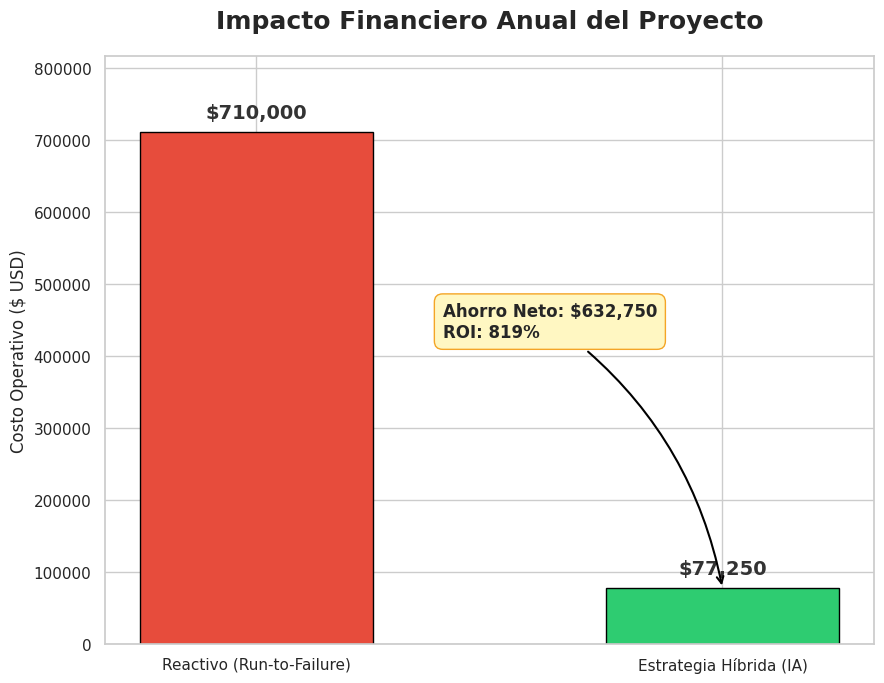

This figure's Python source: (Note: this script raises an exception after producing the figure.)
import matplotlib.pyplot as plt
import seaborn as sns

def plot_comparacion_final(costo_actual, costo_propuesto, guardar_como=None):
    """
    Genera un gráfico de barras comparativo de alto impacto para el reporte final.
    """
    # Datos
    escenarios = ['Reactivo (Run-to-Failure)', 'Estrategia Híbrida (IA)']
    costos = [costo_actual, costo_propuesto]
    
    # Colores: Rojo (Peligro/Alto Costo) vs Verde (Éxito/Ahorro)
    colores = ['#e74c3c', '#2ecc71'] 
    
    # Configuración del gráfico
    sns.set_theme(style="whitegrid")
    fig, ax = plt.subplots(figsize=(9, 7))
    
    # Barras
    bars = ax.bar(escenarios, costos, color=colores, width=0.5, edgecolor='black', linewidth=1)
    
    # Títulos
    ax.set_title('Impacto Financiero Anual del Proyecto', fontsize=18, fontweight='bold', pad=20)
    ax.set_ylabel('Costo Operativo ($ USD)', fontsize=12)
    
    # Ajustar límite Y para dar espacio al texto
    ax.set_ylim(0, max(costos) * 1.15)
    
    # 1. Etiquetas de Valor sobre las barras
    for bar in bars:
        height = bar.get_height()
        ax.text(bar.get_x() + bar.get_width()/2., height + (max(costos)*0.02),
                f'${height:,.0f}',
                ha='center', va='bottom', fontsize=14, fontweight='bold', color='#333333')
        
    # 2. Flecha de Ahorro (Curva desde la barra roja a la verde)
    ahorro = costo_actual - costo_propuesto
    roi = (ahorro / costo_propuesto) * 100
    
    # Anotación central con caja amarilla
    ax.annotate(
        f'Ahorro Neto: ${ahorro:,.0f}\nROI: {roi:.0f}%',
        xy=(1, costo_propuesto),             # Punta de la flecha (Barra Verde)
        xytext=(0.4, costo_actual * 0.6),    # Texto (En el medio)
        arrowprops=dict(arrowstyle="->", connectionstyle="arc3,rad=-0.2", color='black', lw=1.5),
        fontsize=12, fontweight='bold',
        bbox=dict(boxstyle="round,pad=0.5", fc="#fff7bc", ec="#f39c12", alpha=0.9)
    )

    plt.tight_layout()
    
    if guardar_como:
        plt.savefig(guardar_como, dpi=300, bbox_inches='tight')
        print(f"Gráfico guardado en: {guardar_como}")
        
    return fig

# --- EJEMPLO DE USO (Con tus números reales) ---
if __name__ == "__main__":
    fig = plot_comparacion_final(
        costo_actual=710000, 
        costo_propuesto=77250,
        guardar_como='reports/figures/final_roi_comparison.png'
    )
    plt.show()
